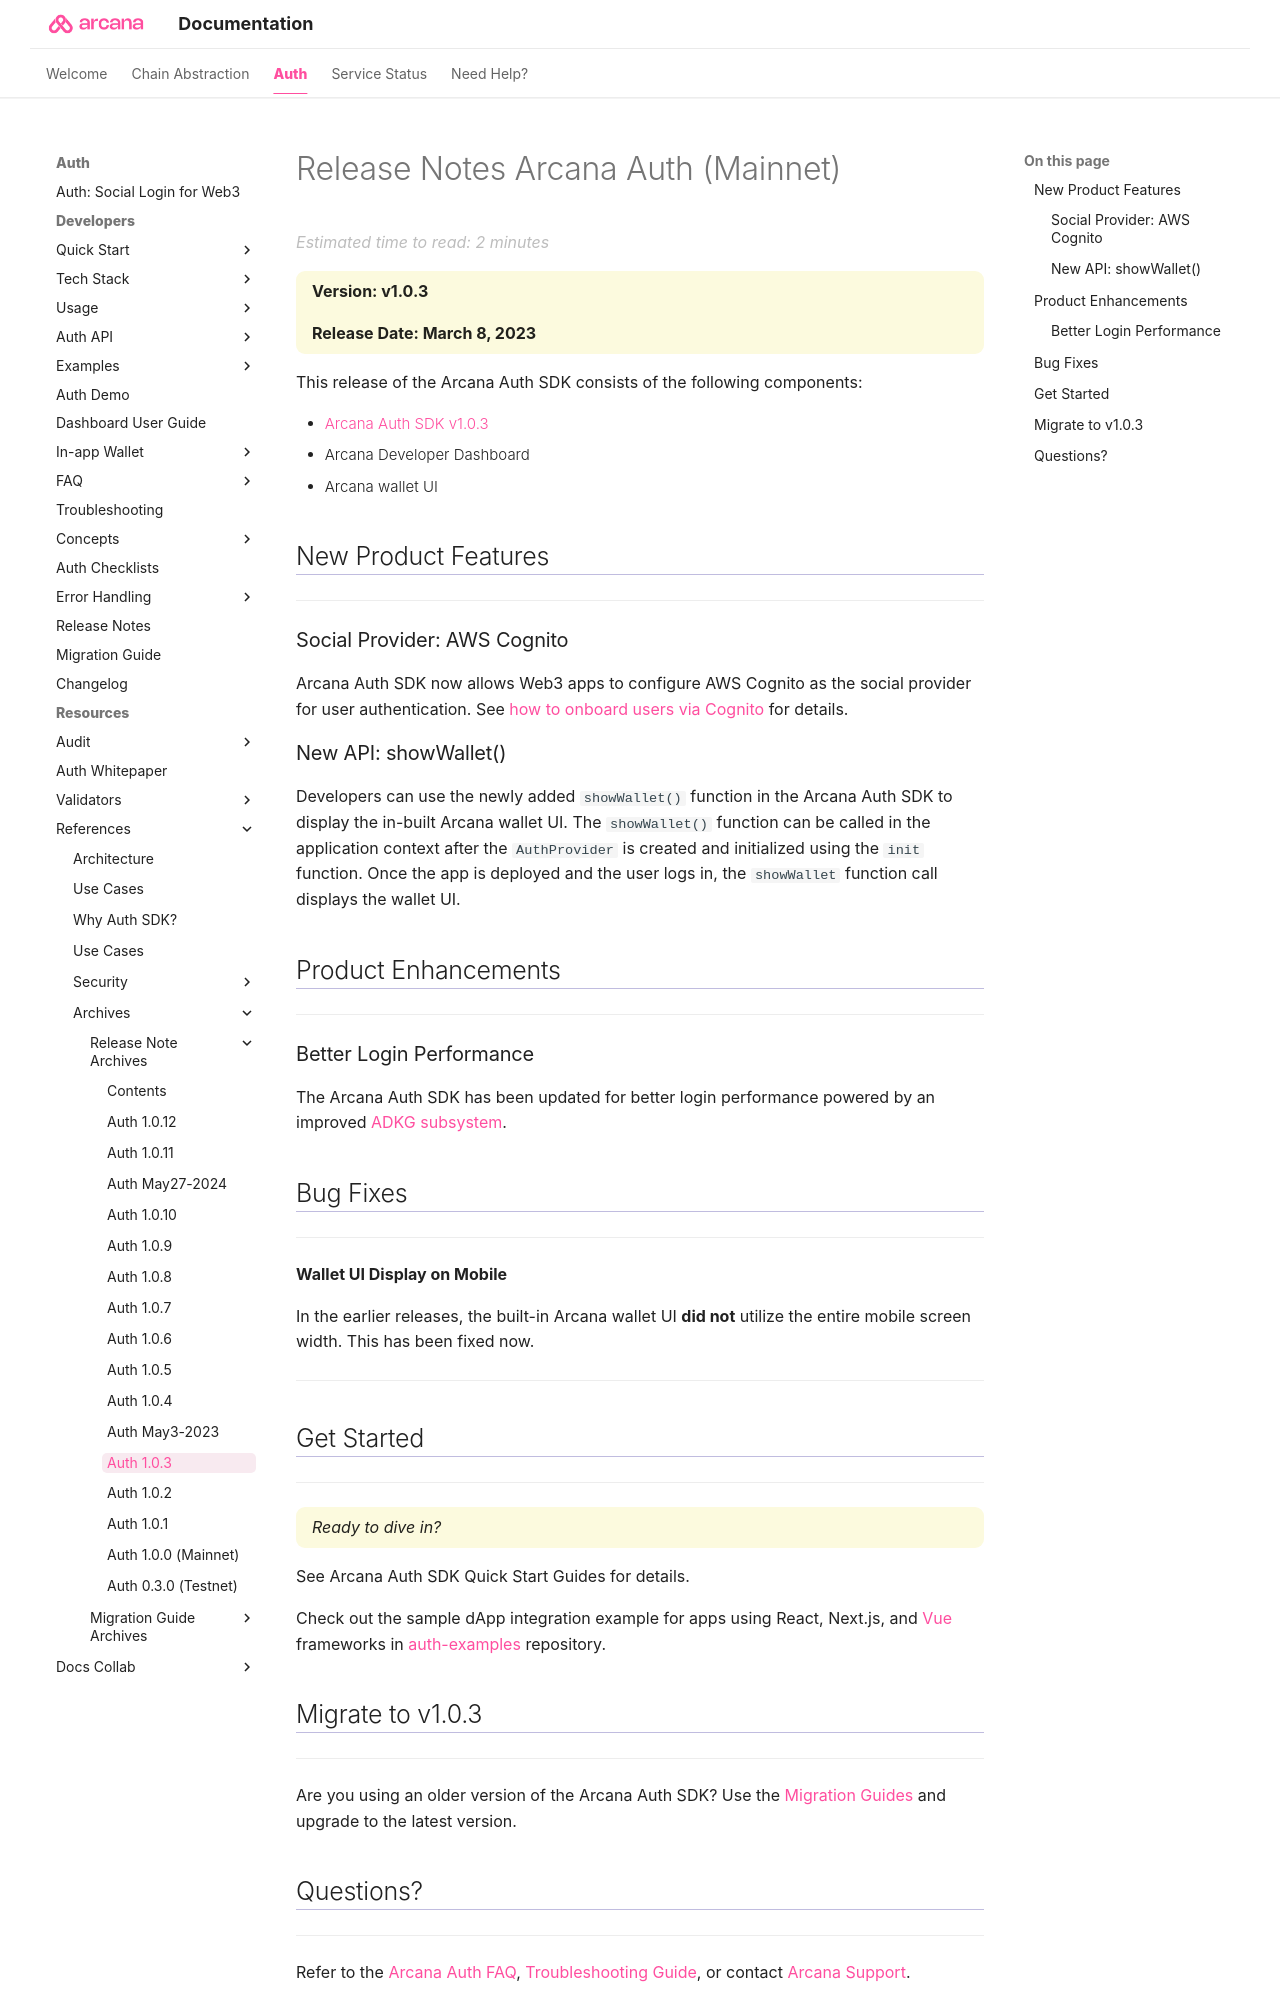

repository: shaloo/docs.arcana · page: relnotes/rn-main-auth-v1.0.3/index.html · generator: mkdocs

---
alias: rn-main-auth-v1.0.3
title: 'Release Notes Arcana Auth Version v1.0.3'
description: 'Arcana Auth product release details for version v1.0.3. What is new, what features have been added, optimizations and performance changes, and more.'
arcana:
  root_rel_path: ..
---

# Release Notes Arcana Auth (Mainnet)

{==

**Version: v1.0.3**

**Release Date: March 8, 2023**

==}

This release of the {{config.extra.arcana.sdk_name}}  consists of the following components:

* [{{config.extra.arcana.sdk_name}} v1.0.3](https://www.npmjs.com/package/@arcana/auth/v/1.0.3)
* {{config.extra.arcana.dashboard_name}}
* {{config.extra.arcana.wallet_name}} UI

## New Product Features

---

### Social Provider: AWS Cognito

{{config.extra.arcana.sdk_name}} now allows Web3 apps to configure AWS Cognito as the social provider for user authentication. See [[build-iam-cognito-auth|how to onboard users via Cognito]] for details.

### New API: showWallet()

Developers can use the newly added `showWallet()` function in the {{config.extra.arcana.sdk_name}} to display the in-built Arcana wallet UI. The `showWallet()` function can be called in the application context after the `AuthProvider` is created and initialized using the `init` function. Once the app is deployed and the user logs in, the `showWallet` function call displays the wallet UI.

## Product Enhancements

---

### Better Login Performance

The {{config.extra.arcana.sdk_name}} has been updated for better login performance powered by an improved [ADKG subsystem](https://github.com/arcana-network/adkg/releases).

## Bug Fixes

---

**Wallet UI Display on Mobile**

In the earlier releases, the built-in Arcana wallet UI **did not** utilize the entire mobile screen width. This has been fixed now.

---

## Get Started

---

{==

*Ready to dive in?* 

==}

See {{config.extra.arcana.sdk_name}} Quick Start Guides for details. 

Check out the sample dApp integration example for apps using React, Next.js, and [Vue](https://github.com/arcana-network/basic-storage-wallet-integration) frameworks in [auth-examples](https://github.com/arcana-network/auth-examples) repository.
